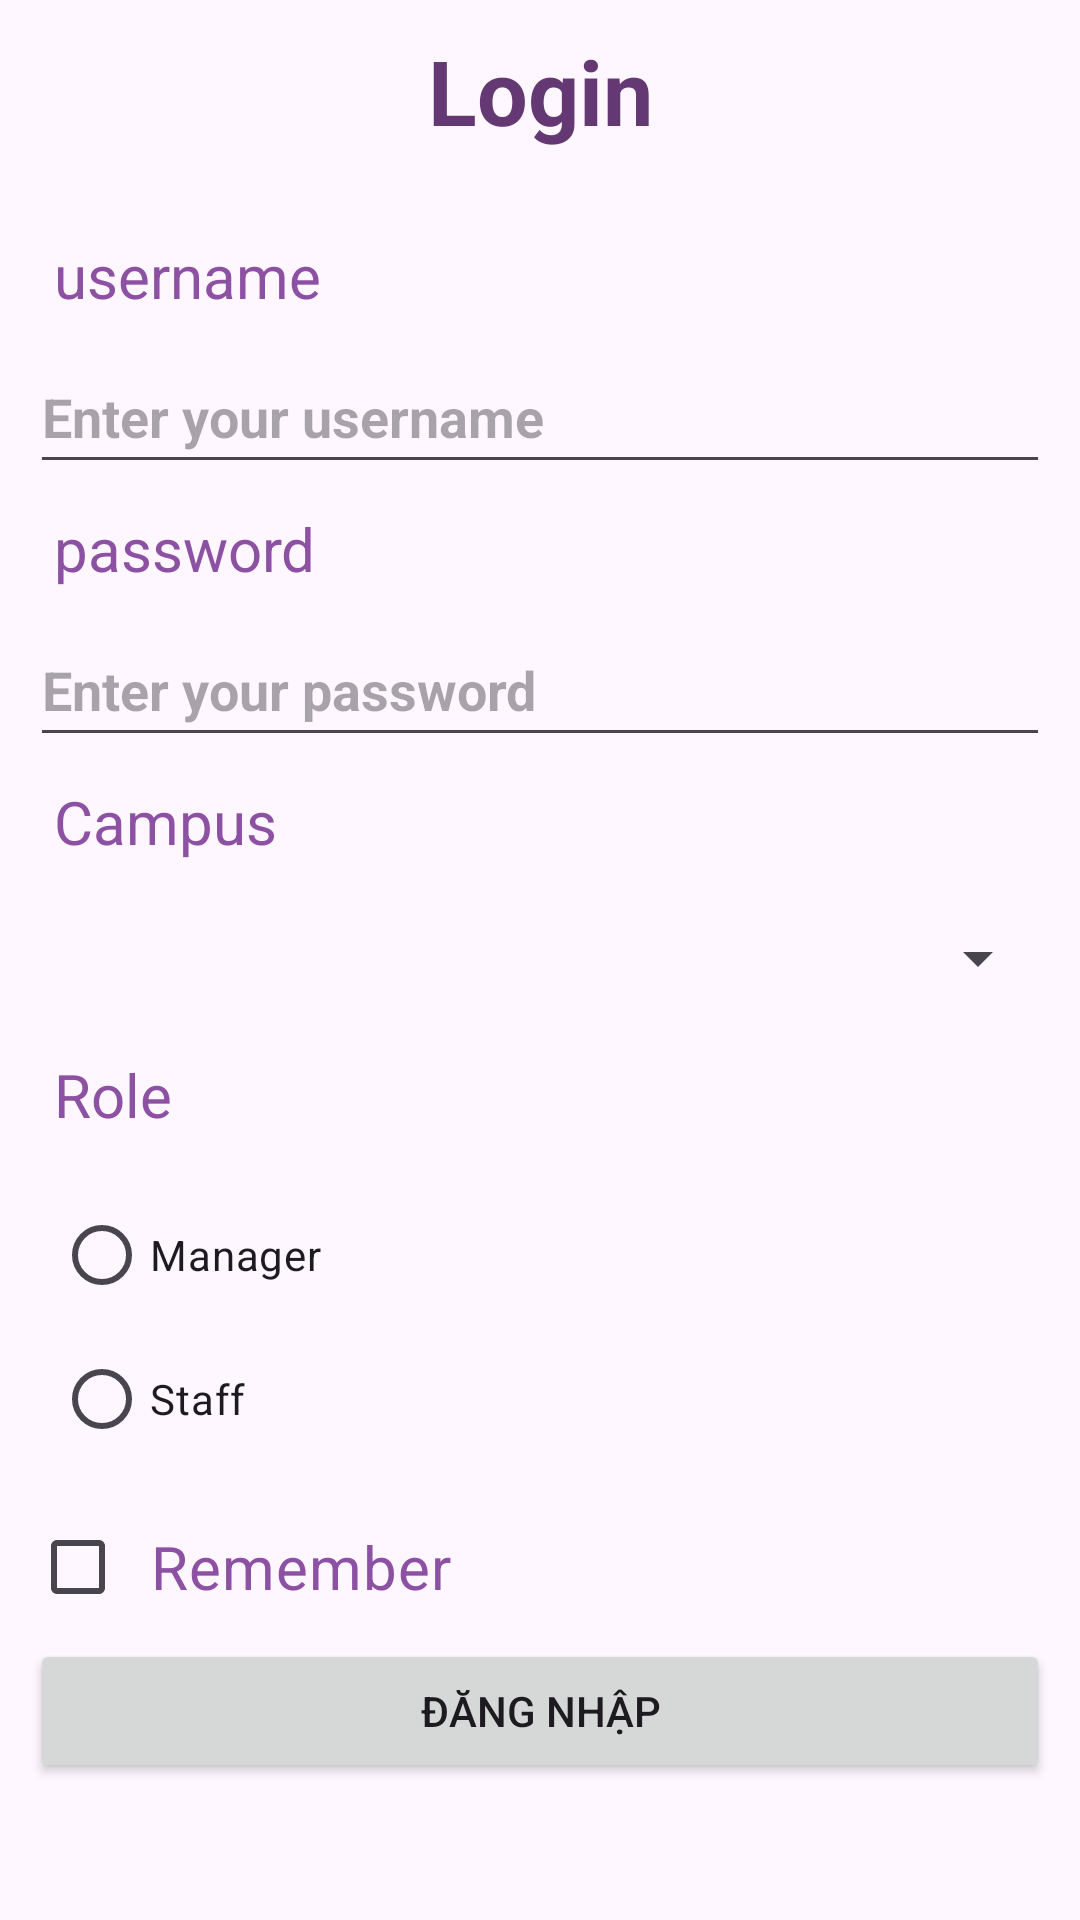

Produce the Android XML layout that renders to this screen, including the resource entries it uses.
<!-- AndroidManifest.xml: application theme Theme.Fptu -->
<!-- res/layout/login.xml -->
<?xml version="1.0" encoding="utf-8"?>
<androidx.constraintlayout.widget.ConstraintLayout xmlns:android="http://schemas.android.com/apk/res/android"
    xmlns:app="http://schemas.android.com/apk/res-auto"
    xmlns:tools="http://schemas.android.com/tools"
    android:layout_width="match_parent"
    android:layout_height="match_parent"
    android:rotationX="0"
    android:padding="10dp"
    tools:context=".MainActivity">

    <TextView
        android:id="@+id/Title"
        style="@style/title"
        android:text="Login"
        app:layout_constraintStart_toStartOf="parent"
        app:layout_constraintTop_toTopOf="parent"
        />


    <TextView
        android:id="@+id/username"
        style="@style/TextviewStyle"
        android:text="@string/username"
        app:layout_constraintStart_toStartOf="parent"
        app:layout_constraintTop_toBottomOf="@id/Title"/>

    <EditText
        android:id="@+id/edtUsername"
        style="@style/inputTextStyle"
        android:hint="Enter your username"
        android:inputType="textPersonName"
        app:layout_constraintTop_toBottomOf="@id/username"
        tools:layout_editor_absoluteX="10dp"
        tools:ignore="MissingConstraints" />
    <TextView
        android:id="@+id/password"
        style="@style/TextviewStyle"
        android:text="@string/password"
        app:layout_constraintStart_toStartOf="parent"
        app:layout_constraintTop_toBottomOf="@id/edtUsername"/>

    <EditText
        android:id="@+id/edtPassword"
        style="@style/inputTextStyle"
        android:layout_width="match_parent"
        android:layout_height="wrap_content"
        android:hint="Enter your password"
        android:inputType="textPassword"
        android:minHeight="48dp"
        app:layout_constraintTop_toBottomOf="@id/password"
        tools:layout_editor_absoluteX="10dp" />
    <TextView
        android:id="@+id/tvcampus"
        style="@style/TextviewStyle"
        android:text="Campus"
        app:layout_constraintStart_toStartOf="parent"
        app:layout_constraintTop_toBottomOf="@id/edtPassword"/>

    <Spinner
        android:id="@+id/spinner_campus"

        android:layout_width="match_parent"
        android:layout_height="wrap_content"
        android:minHeight="48dp"
        app:layout_constraintTop_toBottomOf="@+id/tvcampus"
        tools:layout_editor_absoluteX="10dp" />
    <TextView
        android:id="@+id/tvRoleLabel"
        style="@style/TextviewStyle"
        android:text="Role"
        app:layout_constraintStart_toStartOf="parent"
        app:layout_constraintTop_toBottomOf="@+id/spinner_campus"
        />
    <RadioGroup
        android:id="@+id/radioGroup"
        style="@style/TextviewStyle"
        app:layout_constraintStart_toStartOf="parent"
        app:layout_constraintTop_toBottomOf="@+id/tvRoleLabel">
        <RadioButton
            android:layout_width="match_parent"
            android:layout_height="wrap_content"
            android:id="@+id/manager"
            android:text="Manager"/>
        <RadioButton
            android:layout_width="match_parent"
            android:layout_height="wrap_content"
            android:id="@+id/staff"
            android:text="Staff"/>
    </RadioGroup>
    <CheckBox
        android:id="@+id/cbremember"
        style="@style/TextviewStyle"
        android:text="Remember"
        app:layout_constraintStart_toStartOf="parent"
        app:layout_constraintTop_toBottomOf="@+id/radioGroup"/>
    <Button
        android:id="@+id/buttonLogin"
        android:layout_width="match_parent"
        android:layout_height="wrap_content"
        android:text="Đăng nhập"
        app:layout_constraintTop_toBottomOf="@id/cbremember"/>

</androidx.constraintlayout.widget.ConstraintLayout>
<!-- resources referenced by this layout -->
<resources>
  <string name="password">password</string>
  <string name="username">username</string>
  <style name="TextviewStyle" parent="TextAppearance.AppCompat">
          <item name="android:padding">8dp</item>
          <item name="android:layout_width">match_parent</item>
          <item name="android:layout_height">wrap_content</item>
          <item name="android:textSize">20sp</item>
          <item name="android:textColor">#8D51A3</item>
      </style>
  <style name="inputTextStyle">
          <item name="android:minHeight">48dp</item>
          <item name="android:textStyle">bold</item>
          <item name="android:layout_width">match_parent</item>
          <item name="android:layout_height">wrap_content</item>
      </style>
  <style name="title">
          <item name="android:textStyle">bold</item>
          <item name="android:fontFamily">sans-serif</item>
          <item name="android:gravity">center</item>
          <item name="android:layout_width">match_parent</item>
          <item name="android:layout_height">wrap_content</item>
          <item name="android:textSize">30sp</item>
          <item name="android:paddingBottom">20dp</item>
          <item name="android:textColor">#633873</item>
      </style>
  <style name="Theme.Fptu" parent="Base.Theme.Fptu" />
  <style name="Base.Theme.Fptu" parent="Theme.Material3.DayNight.NoActionBar">
          
  
          
      </style>
</resources>
